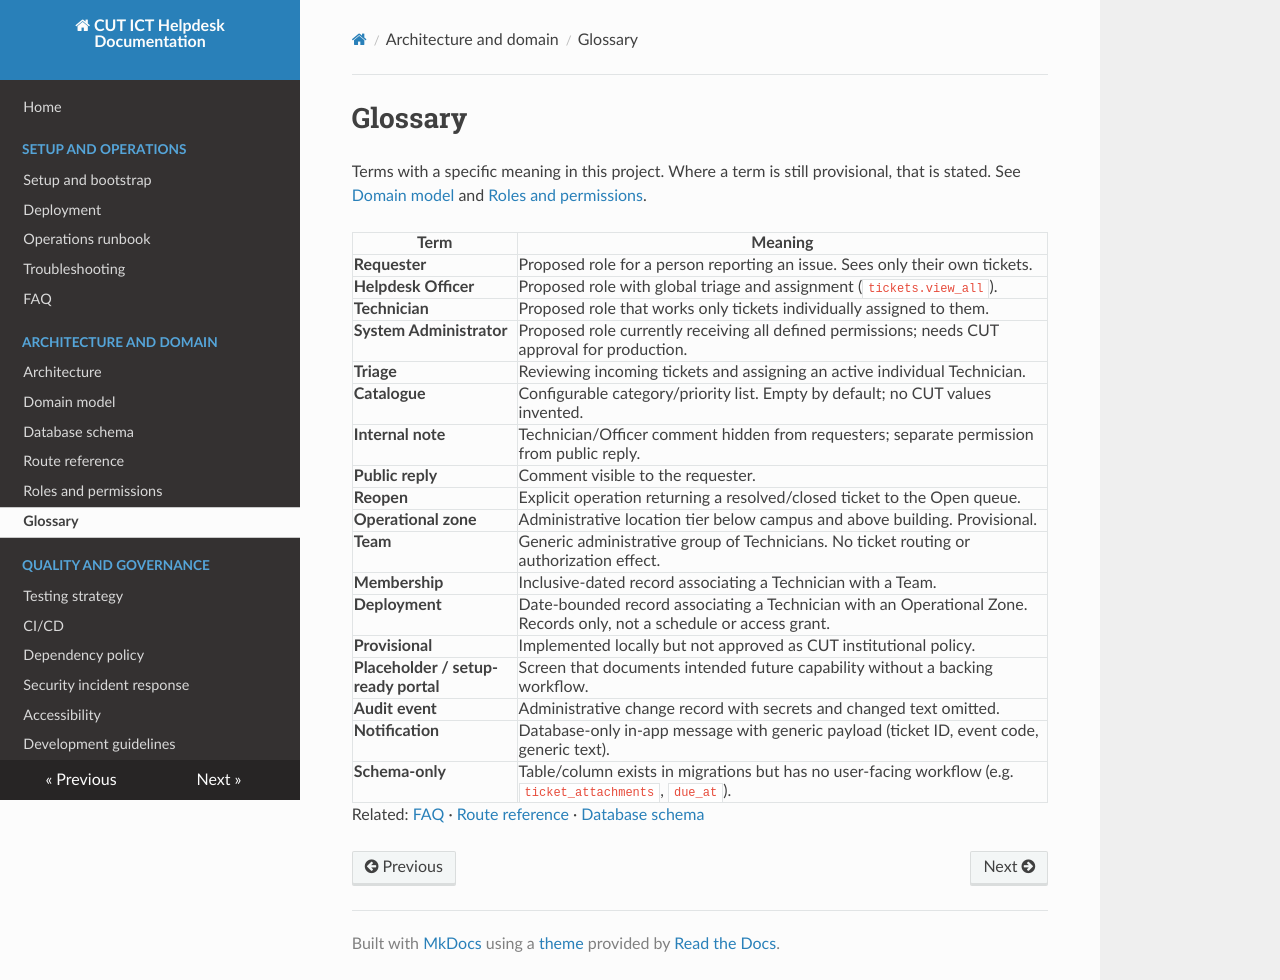

repository: PraiseTechzw/CUT-ICT-HELPDESK · page: GLOSSARY/index.html · generator: mkdocs

# Glossary

Terms with a specific meaning in this project. Where a term is still provisional, that is stated. See [Domain model](DOMAIN_MODEL.md) and [Roles and permissions](ROLES_AND_PERMISSIONS.md).

| Term | Meaning |
| --- | --- |
| **Requester** | Proposed role for a person reporting an issue. Sees only their own tickets. |
| **Helpdesk Officer** | Proposed role with global triage and assignment (`tickets.view_all`). |
| **Technician** | Proposed role that works only tickets individually assigned to them. |
| **System Administrator** | Proposed role currently receiving all defined permissions; needs CUT approval for production. |
| **Triage** | Reviewing incoming tickets and assigning an active individual Technician. |
| **Catalogue** | Configurable category/priority list. Empty by default; no CUT values invented. |
| **Internal note** | Technician/Officer comment hidden from requesters; separate permission from public reply. |
| **Public reply** | Comment visible to the requester. |
| **Reopen** | Explicit operation returning a resolved/closed ticket to the Open queue. |
| **Operational zone** | Administrative location tier below campus and above building. Provisional. |
| **Team** | Generic administrative group of Technicians. No ticket routing or authorization effect. |
| **Membership** | Inclusive-dated record associating a Technician with a Team. |
| **Deployment** | Date-bounded record associating a Technician with an Operational Zone. Records only, not a schedule or access grant. |
| **Provisional** | Implemented locally but not approved as CUT institutional policy. |
| **Placeholder / setup-ready portal** | Screen that documents intended future capability without a backing workflow. |
| **Audit event** | Administrative change record with secrets and changed text omitted. |
| **Notification** | Database-only in-app message with generic payload (ticket ID, event code, generic text). |
| **Schema-only** | Table/column exists in migrations but has no user-facing workflow (e.g. `ticket_attachments`, `due_at`). |

Related: [FAQ](FAQ.md) · [Route reference](ROUTE_REFERENCE.md) · [Database schema](DATABASE_SCHEMA.md)
